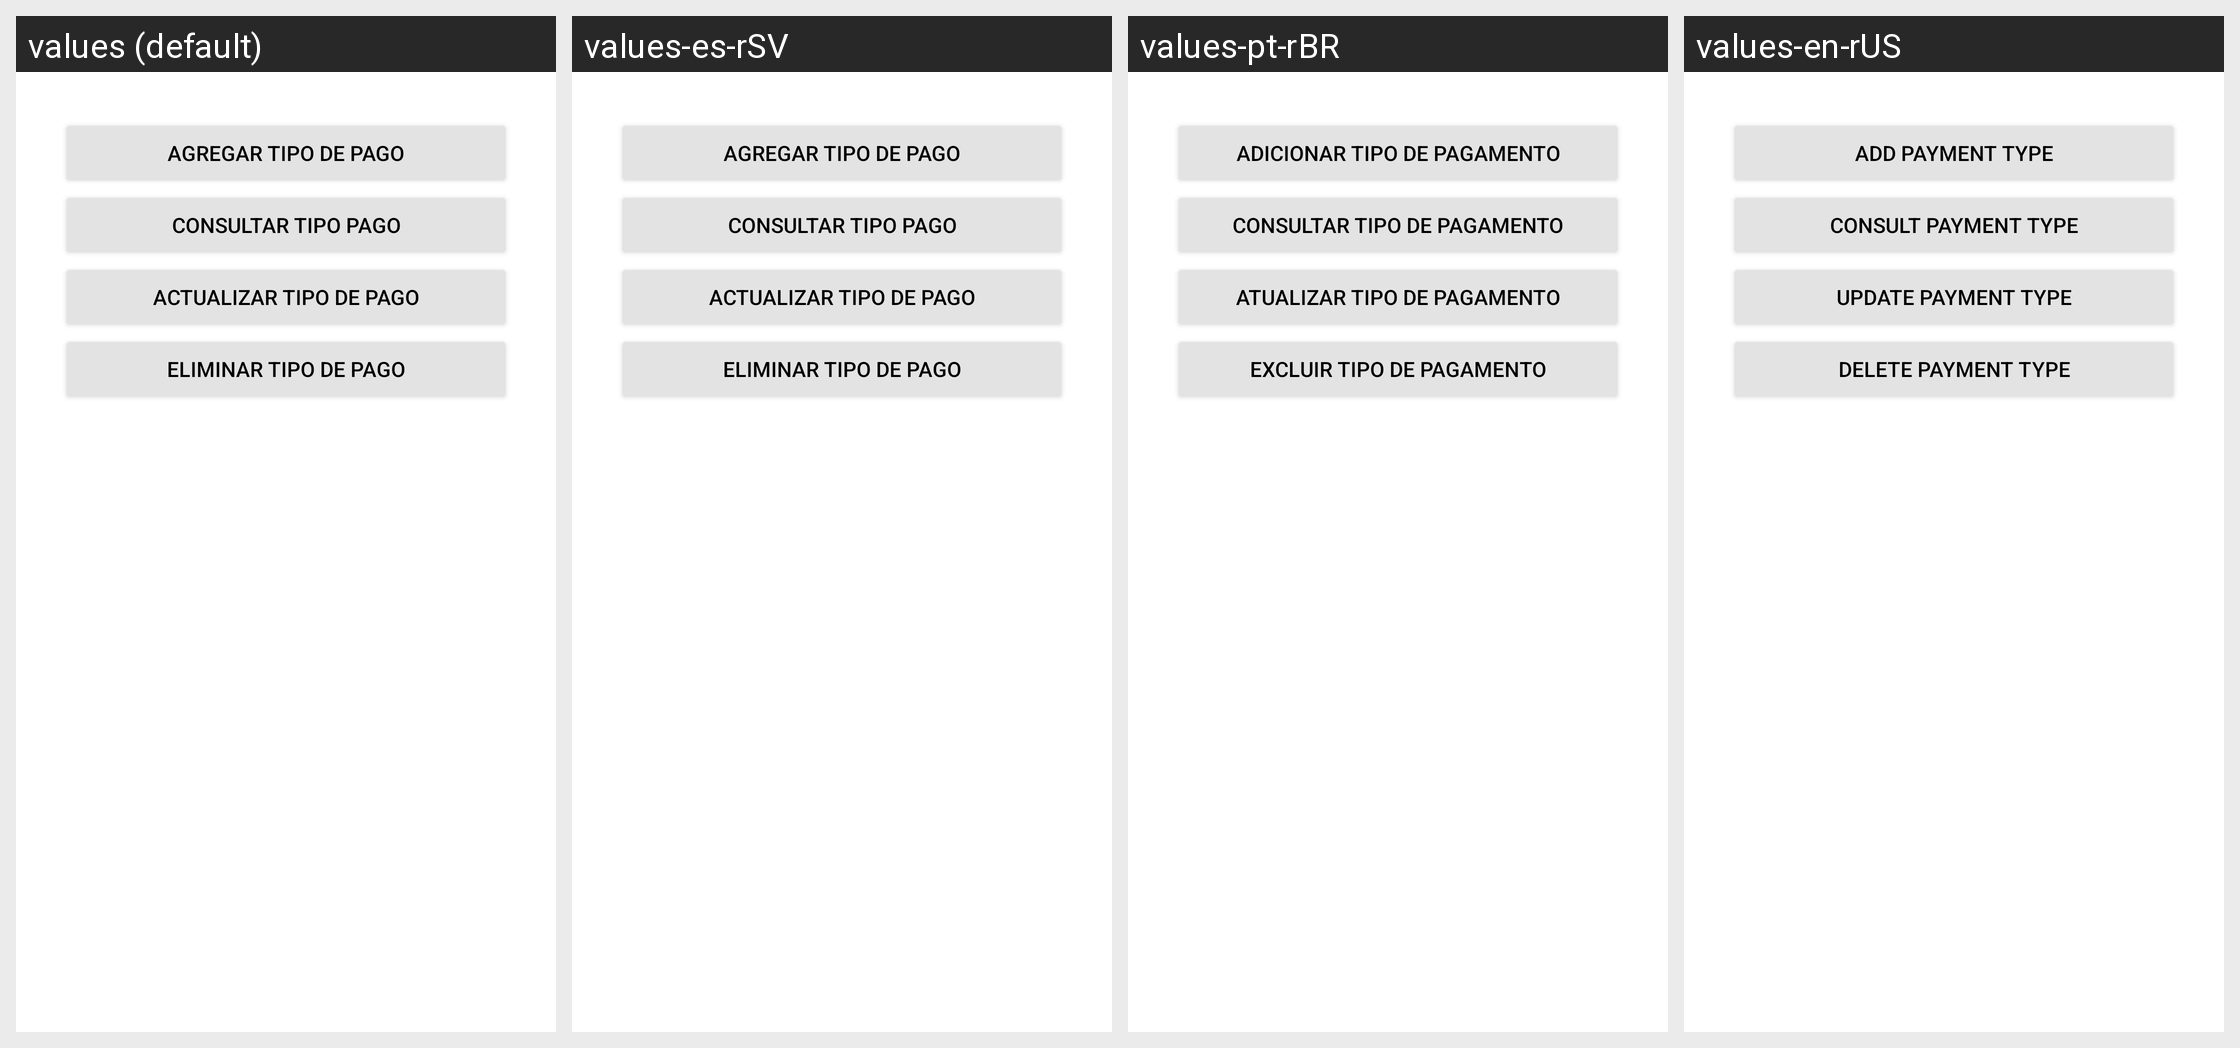

For this localized Android screen grid, give each drawn string resource with its value in every locale shown.
Android screen res/layout/fragment_tipo_pago.xml rendered under 4 locales, left to right: values (default), values-es-rSV, values-pt-rBR, values-en-rUS. Device: Nexus 5 (rendered at 1080×1920; each locale shown at half size, 540×960, under a caption strip naming it); theme Theme.PolideportivoUES.
Strings drawn on this screen, with the default value and each locale's value (text and hints the layout hard-codes, and strings that could not be matched under every locale, appear in the picture but are not listed):

AgregarTipoPagoFragment
  values: Agregar Tipo de Pago
  values-es-rSV: Agregar Tipo de Pago
  values-pt-rBR: Adicionar tipo de pagamento
  values-en-rUS: Add Payment Type

ConsultarTipoPagoFragment
  values: Consultar Tipo Pago
  values-es-rSV: Consultar Tipo Pago
  values-pt-rBR: Consultar Tipo de Pagamento
  values-en-rUS: Consult Payment Type

ActualizarTipoPagoFragment
  values: Actualizar Tipo de Pago
  values-es-rSV: Actualizar Tipo de Pago
  values-pt-rBR: Atualizar tipo de pagamento
  values-en-rUS: Update Payment Type

EliminarTipoPagoFragment
  values: Eliminar Tipo de Pago
  values-es-rSV: Eliminar Tipo de Pago
  values-pt-rBR: Excluir tipo de pagamento
  values-en-rUS: Delete Payment Type
